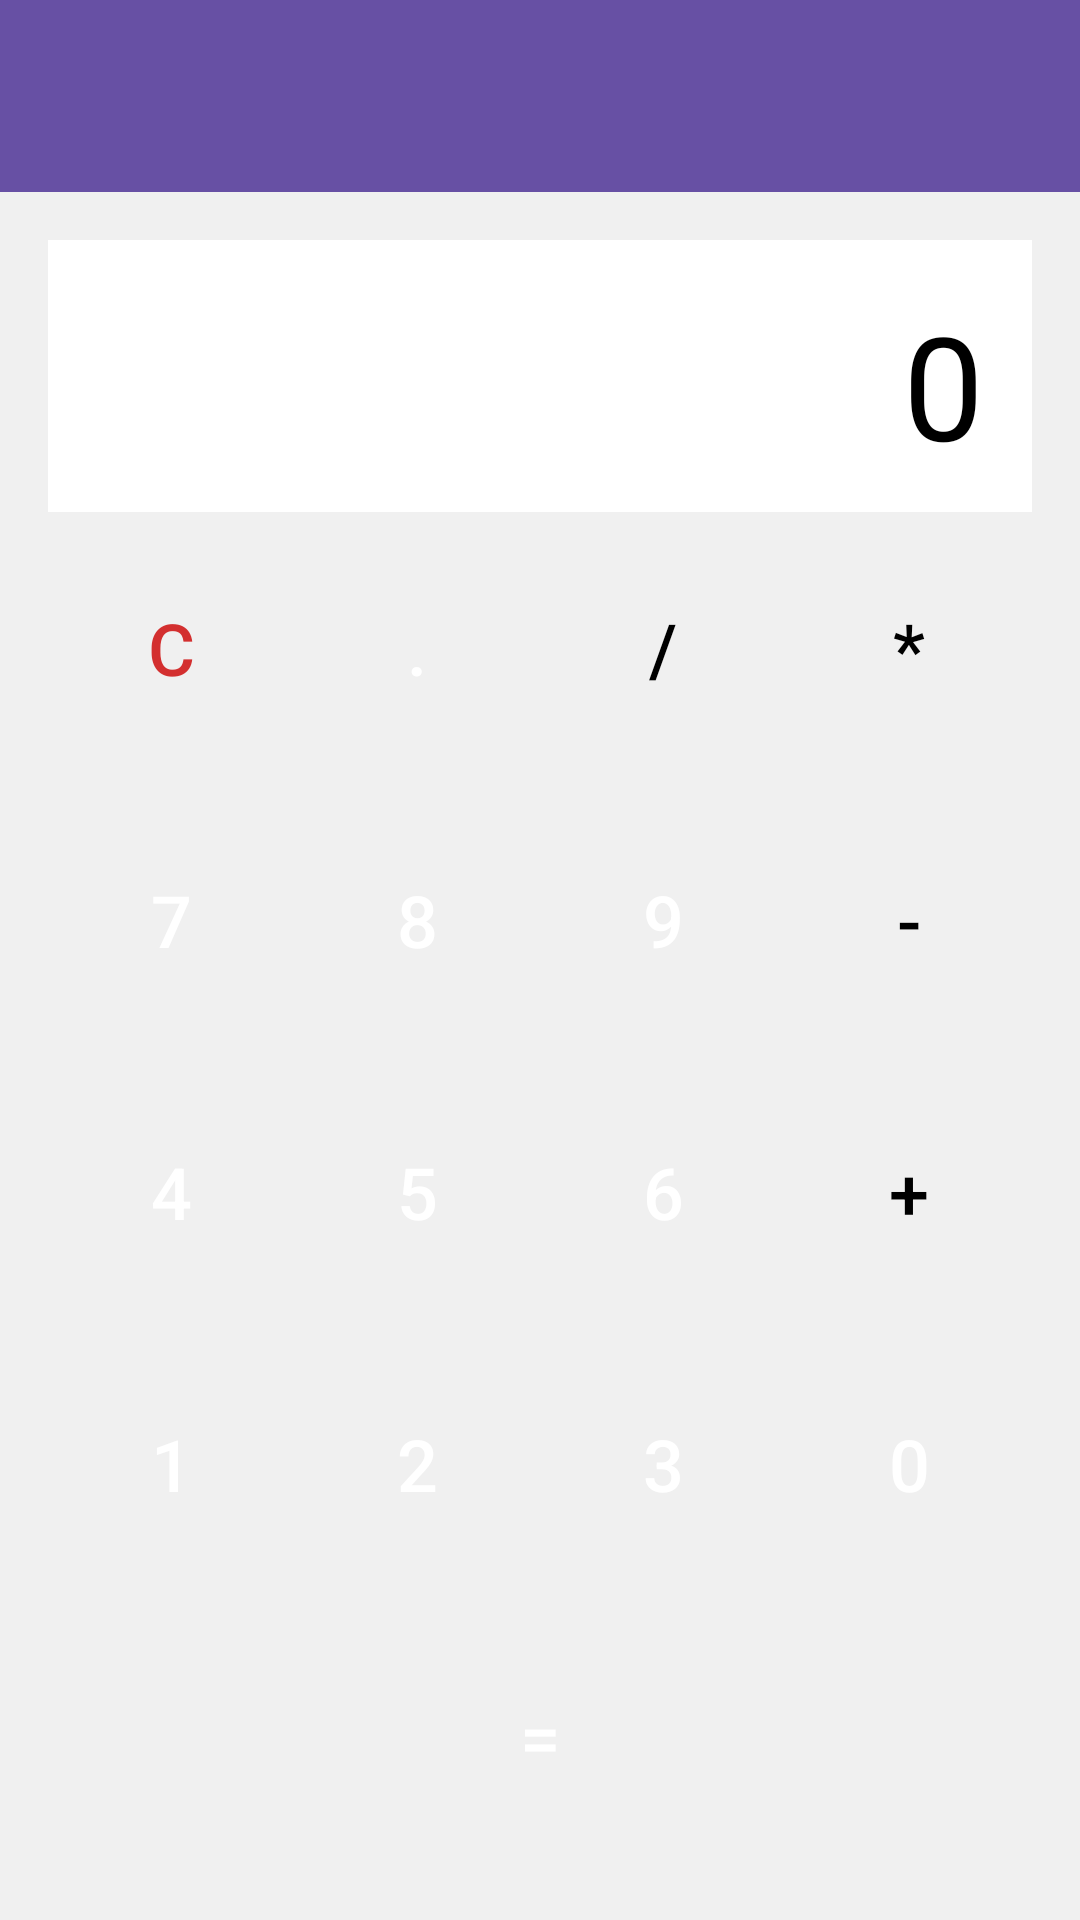

Here is an Android app screen rendered from its layout file. Give the layout XML and the strings, colors and styles it references.
<!-- AndroidManifest.xml: application theme Theme.Gorbunov_calculator -->
<!-- res/layout/activity_main.xml -->
<?xml version="1.0" encoding="utf-8"?>
<androidx.drawerlayout.widget.DrawerLayout
    xmlns:android="http://schemas.android.com/apk/res/android"
    xmlns:app="http://schemas.android.com/apk/res-auto"
    xmlns:tools="http://schemas.android.com/tools"

    android:id="@+id/drawer_layout"
    android:layout_width="match_parent"
    android:layout_height="match_parent"
    tools:context=".MainActivity"
    android:fitsSystemWindows="true"
    tools:openDrawer="start">

    <LinearLayout
        android:layout_width="match_parent"
        android:layout_height="match_parent"
        android:orientation="vertical">

        <androidx.appcompat.widget.Toolbar
            android:id="@+id/toolbar"
            android:layout_width="match_parent"
            android:layout_height="?attr/actionBarSize"
            android:background="?attr/colorPrimary"
            android:theme="@style/ThemeOverlay.AppCompat.Dark.ActionBar"
            app:popupTheme="@style/ThemeOverlay.AppCompat.Light"
            />

        <LinearLayout
            android:id="@+id/calculator_container"
            android:layout_width="match_parent"
            android:layout_height="match_parent"
            android:orientation="vertical"
            android:padding="16dp"
            android:background="#F0F0F0">

            <TextView
                android:id="@+id/tvResult"
                android:layout_width="match_parent"
                android:layout_height="0dp"
                android:layout_weight="1"
                android:background="#FFFFFF"
                android:gravity="end|bottom"
                android:padding="16dp"
                android:text="0"
                android:textColor="#000000"
                android:textSize="48sp" />

            <LinearLayout
                android:layout_width="match_parent"
                android:layout_height="0dp"
                android:layout_weight="1"
                android:orientation="horizontal">

                <Button
                    android:id="@+id/btnClear"
                    style="@style/CalculatorButton.Clear"
                    android:layout_width="0dp"
                    android:layout_height="match_parent"
                    android:layout_weight="1"
                    android:layout_margin="4dp"
                    android:text="C"
                    android:textSize="24sp" />

                <Button
                    android:id="@+id/btnDot"
                    style="@style/CalculatorButton.Number"
                    android:layout_width="0dp"
                    android:layout_height="match_parent"
                    android:layout_weight="1"
                    android:layout_margin="4dp"
                    android:text="."
                    android:textSize="24sp" />

                <Button
                    android:id="@+id/btnDivide"
                    style="@style/CalculatorButton.Operator"
                    android:layout_width="0dp"
                    android:layout_height="match_parent"
                    android:layout_weight="1"
                    android:layout_margin="4dp"
                    android:text="/"
                    android:textSize="24sp" />

                <Button
                    android:id="@+id/btnMultiply"
                    style="@style/CalculatorButton.Operator"
                    android:layout_width="0dp"
                    android:layout_height="match_parent"
                    android:layout_weight="1"
                    android:layout_margin="4dp"
                    android:text="*"
                    android:textSize="24sp" />
            </LinearLayout>

            <LinearLayout
                android:layout_width="match_parent"
                android:layout_height="0dp"
                android:layout_weight="1"
                android:orientation="horizontal">

                <Button
                    android:id="@+id/btn7"
                    style="@style/CalculatorButton.Number"
                    android:layout_width="0dp"
                    android:layout_height="match_parent"
                    android:layout_weight="1"
                    android:layout_margin="4dp"
                    android:text="7"
                    android:textSize="24sp" />

                <Button
                    android:id="@+id/btn8"
                    style="@style/CalculatorButton.Number"
                    android:layout_width="0dp"
                    android:layout_height="match_parent"
                    android:layout_weight="1"
                    android:layout_margin="4dp"
                    android:text="8"
                    android:textSize="24sp" />

                <Button
                    android:id="@+id/btn9"
                    style="@style/CalculatorButton.Number"
                    android:layout_width="0dp"
                    android:layout_height="match_parent"
                    android:layout_weight="1"
                    android:layout_margin="4dp"
                    android:text="9"
                    android:textSize="24sp" />

                <Button
                    android:id="@+id/btnMinus"
                    style="@style/CalculatorButton.Operator"
                    android:layout_width="0dp"
                    android:layout_height="match_parent"
                    android:layout_weight="1"
                    android:layout_margin="4dp"
                    android:text="-"
                    android:textSize="24sp" />
            </LinearLayout>

            <LinearLayout
                android:layout_width="match_parent"
                android:layout_height="0dp"
                android:layout_weight="1"
                android:orientation="horizontal">

                <Button
                    android:id="@+id/btn4"
                    style="@style/CalculatorButton.Number"
                    android:layout_width="0dp"
                    android:layout_height="match_parent"
                    android:layout_weight="1"
                    android:layout_margin="4dp"
                    android:text="4"
                    android:textSize="24sp" />

                <Button
                    android:id="@+id/btn5"
                    style="@style/CalculatorButton.Number"
                    android:layout_width="0dp"
                    android:layout_height="match_parent"
                    android:layout_weight="1"
                    android:layout_margin="4dp"
                    android:text="5"
                    android:textSize="24sp" />

                <Button
                    android:id="@+id/btn6"
                    style="@style/CalculatorButton.Number"
                    android:layout_width="0dp"
                    android:layout_height="match_parent"
                    android:layout_weight="1"
                    android:layout_margin="4dp"
                    android:text="6"
                    android:textSize="24sp" />

                <Button
                    android:id="@+id/btnPlus"
                    style="@style/CalculatorButton.Operator"
                    android:layout_width="0dp"
                    android:layout_height="match_parent"
                    android:layout_weight="1"
                    android:layout_margin="4dp"
                    android:text="+"
                    android:textSize="24sp" />
            </LinearLayout>

            <LinearLayout
                android:layout_width="match_parent"
                android:layout_height="0dp"
                android:layout_weight="1"
                android:orientation="horizontal">

                <Button
                    android:id="@+id/btn1"
                    style="@style/CalculatorButton.Number"
                    android:layout_width="0dp"
                    android:layout_height="match_parent"
                    android:layout_weight="1"
                    android:layout_margin="4dp"
                    android:text="1"
                    android:textSize="24sp" />

                <Button
                    android:id="@+id/btn2"
                    style="@style/CalculatorButton.Number"
                    android:layout_width="0dp"
                    android:layout_height="match_parent"
                    android:layout_weight="1"
                    android:layout_margin="4dp"
                    android:text="2"
                    android:textSize="24sp" />

                <Button
                    android:id="@+id/btn3"
                    style="@style/CalculatorButton.Number"
                    android:layout_width="0dp"
                    android:layout_height="match_parent"
                    android:layout_weight="1"
                    android:layout_margin="4dp"
                    android:text="3"
                    android:textSize="24sp" />

                <Button
                    android:id="@+id/btn0"
                    style="@style/CalculatorButton.Number"
                    android:layout_width="0dp"
                    android:layout_height="match_parent"
                    android:layout_weight="1"
                    android:layout_margin="4dp"
                    android:text="0"
                    android:textSize="24sp" />
            </LinearLayout>

            <LinearLayout
                android:layout_width="match_parent"
                android:layout_height="0dp"
                android:layout_weight="1"
                android:orientation="horizontal">

                <Button
                    android:id="@+id/btnEquals"
                    style="@style/CalculatorButton.Equals"
                    android:layout_width="0dp"
                    android:layout_height="match_parent"
                    android:layout_weight="1"
                    android:layout_margin="4dp"
                    android:text="="
                    android:textSize="24sp" />
            </LinearLayout>

        </LinearLayout>
    </LinearLayout>

    <com.google.android.material.navigation.NavigationView
        android:id="@+id/nav_view"
        android:layout_width="wrap_content"
        android:layout_height="match_parent"
        android:layout_gravity="start"
        app:headerLayout="@layout/nav_header"
        app:menu="@menu/main_menu" />

</androidx.drawerlayout.widget.DrawerLayout>
<!-- res/layout/nav_header.xml (included above) -->
<?xml version="1.0" encoding="utf-8"?>
<LinearLayout xmlns:android="http://schemas.android.com/apk/res/android"
    android:layout_width="match_parent"
    android:layout_height="176dp"
    android:background="#6200EE"
    android:gravity="bottom"
    android:orientation="vertical"
    android:padding="16dp"
    android:theme="@style/ThemeOverlay.AppCompat.Dark">

    <TextView
        android:layout_width="wrap_content"
        android:layout_height="wrap_content"
        android:text="Калькулятор"
        android:textSize="20sp"
        android:textStyle="bold" />

    <TextView
        android:layout_width="wrap_content"
        android:layout_height="wrap_content"
        android:text="Разработчик: Горбунов Д.С." />
</LinearLayout>
<!-- resources referenced by this layout -->
<resources>
  <style name="CalculatorButton.Clear" parent="Widget.MaterialComponents.Button">
          <item name="backgroundTint">@color/white</item>
          <item name="android:textColor">@color/red</item>
          <item name="cornerRadius">48dp</item>
      </style>
  <style name="CalculatorButton.Equals" parent="Widget.MaterialComponents.Button">
          <item name="backgroundTint">@color/green</item>
          <item name="android:textColor">@color/white</item>
          <item name="cornerRadius">48dp</item>
      </style>
  <style name="CalculatorButton.Number" parent="Widget.MaterialComponents.Button">
          <item name="backgroundTint">@color/violet</item>
          <item name="android:textColor">@color/white</item>
          <item name="cornerRadius">48dp</item>
      </style>
  <style name="CalculatorButton.Operator" parent="Widget.MaterialComponents.Button">
          <item name="backgroundTint">@color/lavender</item>
          <item name="android:textColor">@color/black</item>
          <item name="cornerRadius">48dp</item>
      </style>
  <style name="Theme.Gorbunov_calculator" parent="Base.Theme.Gorbunov_calculator" />
  <color name="white">#FFFFFFFF</color>
  <color name="red">#D32F2F</color>
  <color name="green">#4CAF50</color>
  <color name="violet">#673AB7</color>
  <color name="lavender">#E2E2FF</color>
  <color name="black">#FF000000</color>
  <style name="Base.Theme.Gorbunov_calculator" parent="Theme.Material3.DayNight.NoActionBar">
          
          
      </style>
</resources>
